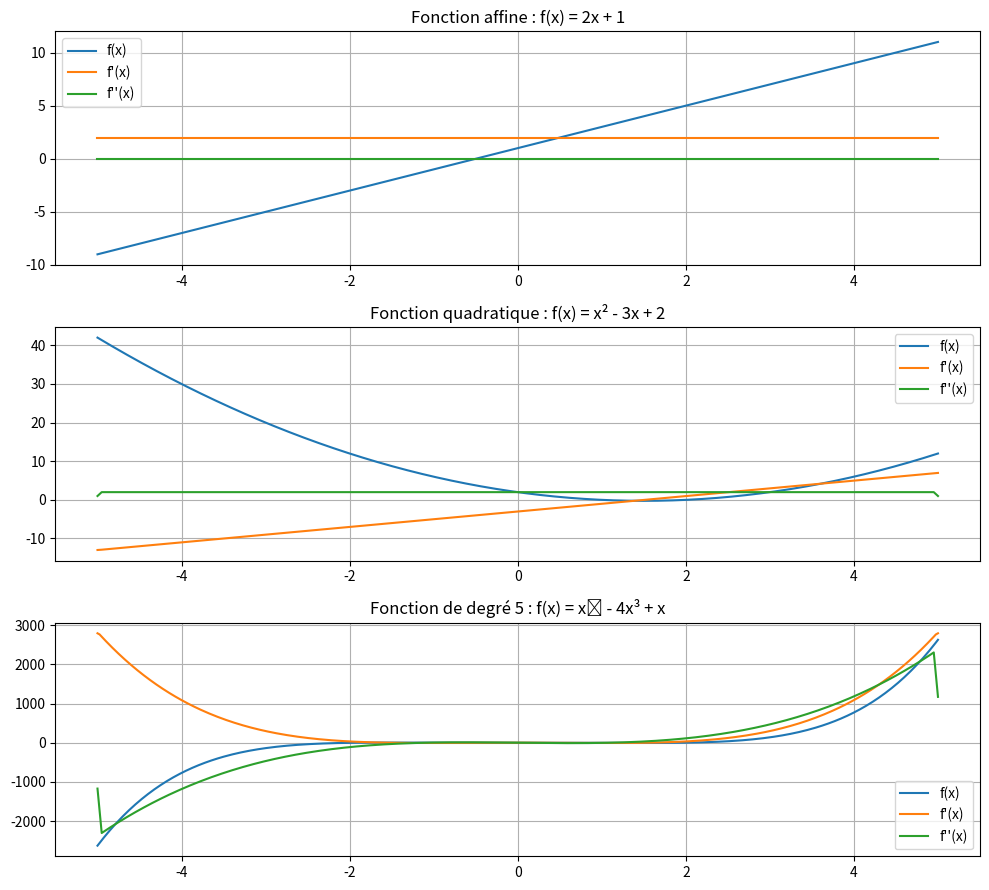

This chart was generated by the following Python code:
import numpy as np
import matplotlib.pyplot as plt

x = np.linspace(-5, 5, 400)

# Fonctions
f1 = 2 * x + 1
f2 = x**2 - 3 * x + 2
f3 = x**5 - 4 * x**3 + x

# Dérivées premières (approximation)
df1 = np.gradient(f1, x)
df2 = np.gradient(f2, x)
df3 = np.gradient(f3, x)

# Dérivées secondes (approximation)
ddf1 = np.gradient(df1, x)
ddf2 = np.gradient(df2, x)
ddf3 = np.gradient(df3, x)

# Création des sous-graphes
fig, axs = plt.subplots(3, 1, figsize=(10, 9))

# Fonction affine
axs[0].plot(x, f1, label="f(x)")
axs[0].plot(x, df1, label="f'(x)")
axs[0].plot(x, ddf1, label="f''(x)")
axs[0].set_title("Fonction affine : f(x) = 2x + 1")
axs[0].legend()
axs[0].grid(True)

# Fonction quadratique
axs[1].plot(x, f2, label="f(x)")
axs[1].plot(x, df2, label="f'(x)")
axs[1].plot(x, ddf2, label="f''(x)")
axs[1].set_title("Fonction quadratique : f(x) = x² - 3x + 2")
axs[1].legend()
axs[1].grid(True)

# Fonction degré 5
axs[2].plot(x, f3, label="f(x)")
axs[2].plot(x, df3, label="f'(x)")
axs[2].plot(x, ddf3, label="f''(x)")
axs[2].set_title("Fonction de degré 5 : f(x) = x⁵ - 4x³ + x")
axs[2].legend()
axs[2].grid(True)

plt.tight_layout()
plt.show()
